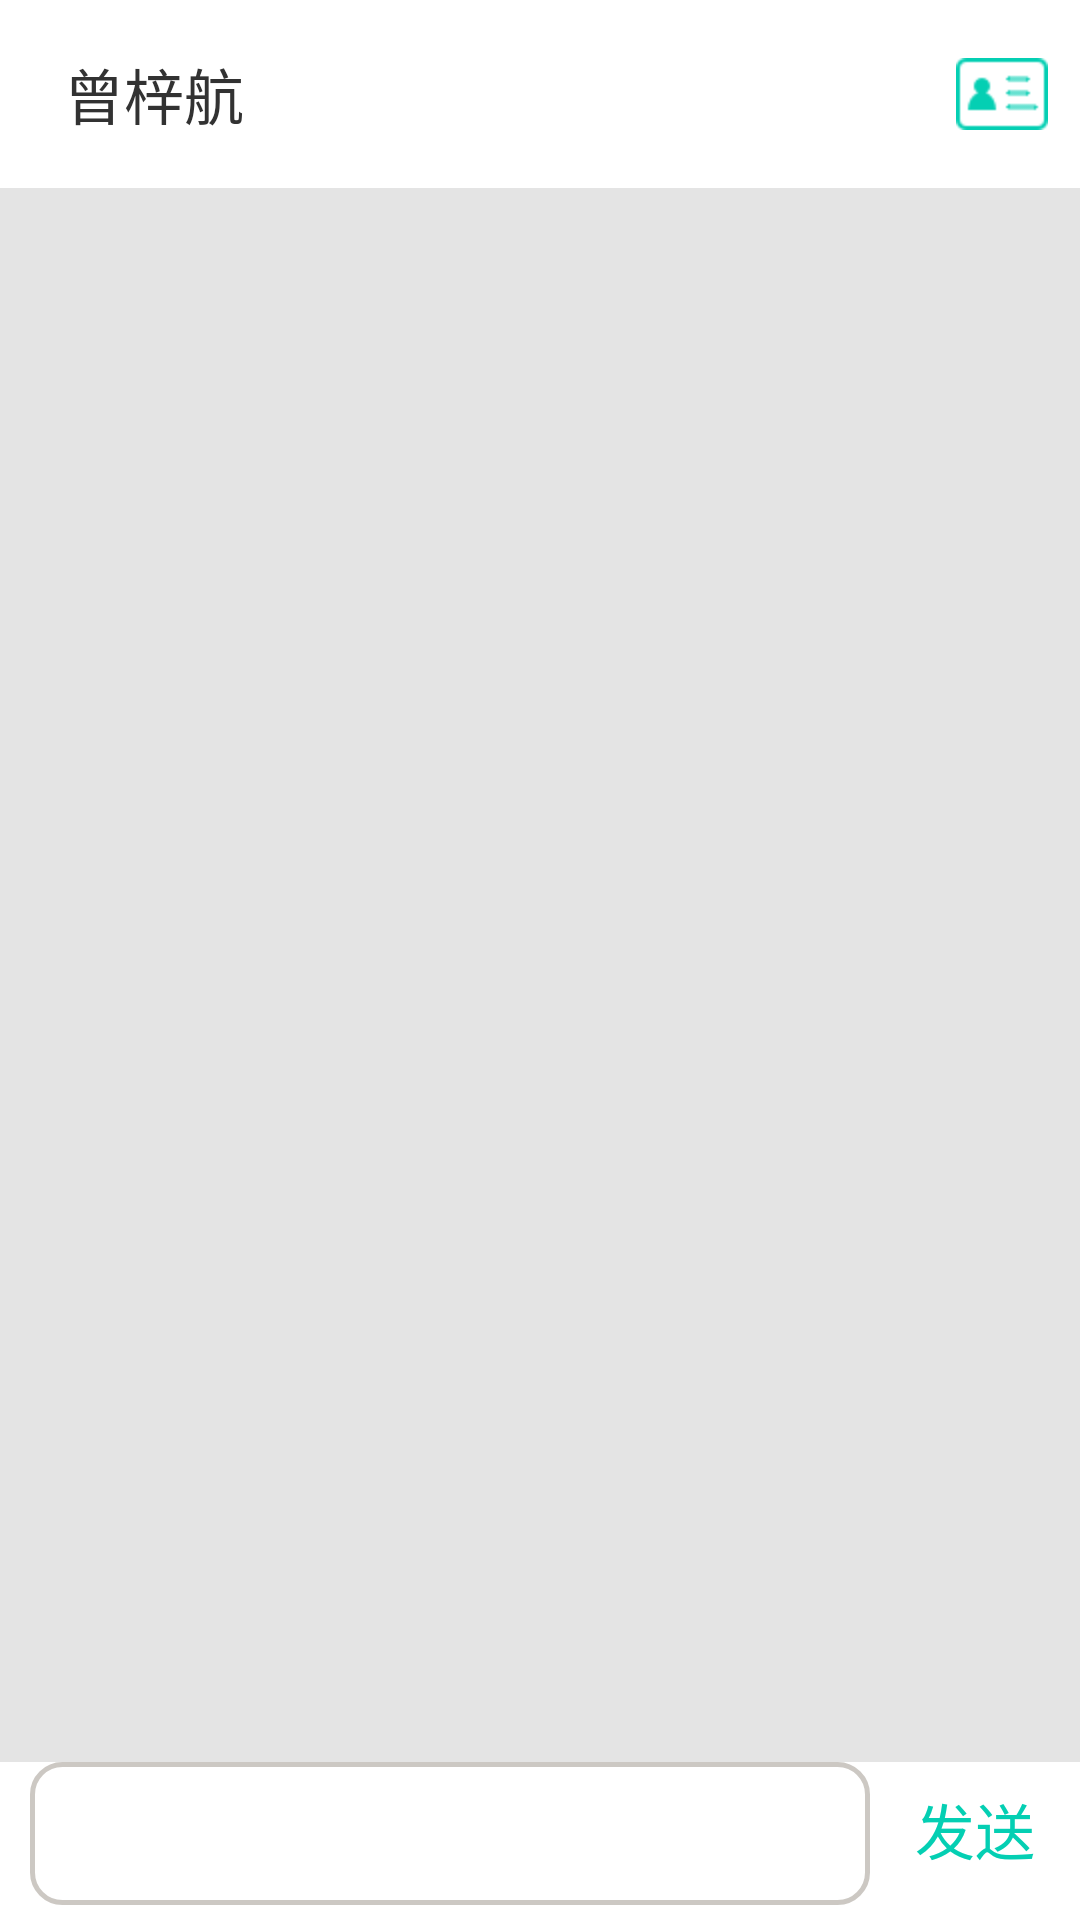

Here is an Android app screen rendered from its layout file. Give the layout XML and the strings, colors and styles it references.
<!-- AndroidManifest.xml: application theme android:Theme.Light.NoTitleBar -->
<!-- res/layout/chat_xml.xml -->
<?xml version="1.0" encoding="utf-8"?>
<LinearLayout xmlns:android="http://schemas.android.com/apk/res/android"
    android:layout_width="match_parent"
    android:layout_height="match_parent"
    android:orientation="vertical" >

    <LinearLayout
        android:layout_width="match_parent"
        android:layout_height="0dp"
        android:layout_weight="1.2" >

        <RelativeLayout
            android:layout_width="match_parent"
            android:layout_height="match_parent" >

            <ImageButton
                android:id="@+id/close_bt"
                android:layout_width="wrap_content"
                android:layout_height="wrap_content"
                android:layout_centerVertical="true"
                android:layout_marginLeft="32px"
                android:background="@drawable/close_bt" />

            <TextView
                android:id="@+id/chat_user_name"
                android:layout_width="wrap_content"
                android:layout_height="wrap_content"
                android:layout_centerVertical="true"
                android:layout_marginLeft="32px"
                android:layout_toLeftOf="@+id/detail_bt"
                android:layout_toRightOf="@id/close_bt"
                android:text="曾梓航"
                android:textSize="20sp" />

            <ImageButton
                android:id="@+id/detail_bt"
                android:layout_width="wrap_content"
                android:layout_height="wrap_content"
                android:layout_alignParentRight="true"
                android:layout_centerVertical="true"
                android:layout_marginRight="32px"
                android:background="@drawable/detail_bt" />
        </RelativeLayout>
    </LinearLayout>

    <ListView
        android:id="@+id/message_list"
        android:layout_width="match_parent"
        android:layout_height="0dp"
        android:layout_weight="10"
        android:background="@color/grey" />

    <LinearLayout
        android:layout_width="match_parent"
        android:layout_height="0dp"
        android:layout_weight="1"
        android:orientation="horizontal" >

        <EditText
            android:id="@+id/chat_input_et"
            android:layout_width="0dp"
            android:layout_height="match_parent"
            android:layout_weight="4"
            android:layout_marginLeft="10dp"
            android:layout_marginBottom="5dp"
            android:background="@drawable/edit_text" />

        <Button
            android:id="@+id/chat_send_bt"
            android:layout_width="0dp"
            android:layout_height="wrap_content"
            android:layout_weight="1"
            android:text="发送"
            android:background="#FFFFFF"
            android:textColor="#04CFB3"
            android:textSize="20sp" />
    </LinearLayout>

</LinearLayout>
<!-- resources referenced by this layout -->
<resources>
  <color name="grey">#E4E4E4</color>
  <!-- drawable detail_bt: png bitmap (drawable-hdpi, 911 bytes) -->
  <!-- drawable edit_text (drawable) -->
  <?xml version="1.0" encoding="utf-8"?>
  <shape xmlns:android="http://schemas.android.com/apk/res/android" >
  
      <solid android:color="#ffffff" />
  
      <stroke
          android:width="1dip"
          android:color="#A0A0A0" />
  
      <padding
          android:bottom="10dp"
          android:left="10dp"
          android:right="10dp"
          android:top="10dp" />
  
      <corners android:radius="5dp" />
  
  </shape>
</resources>
